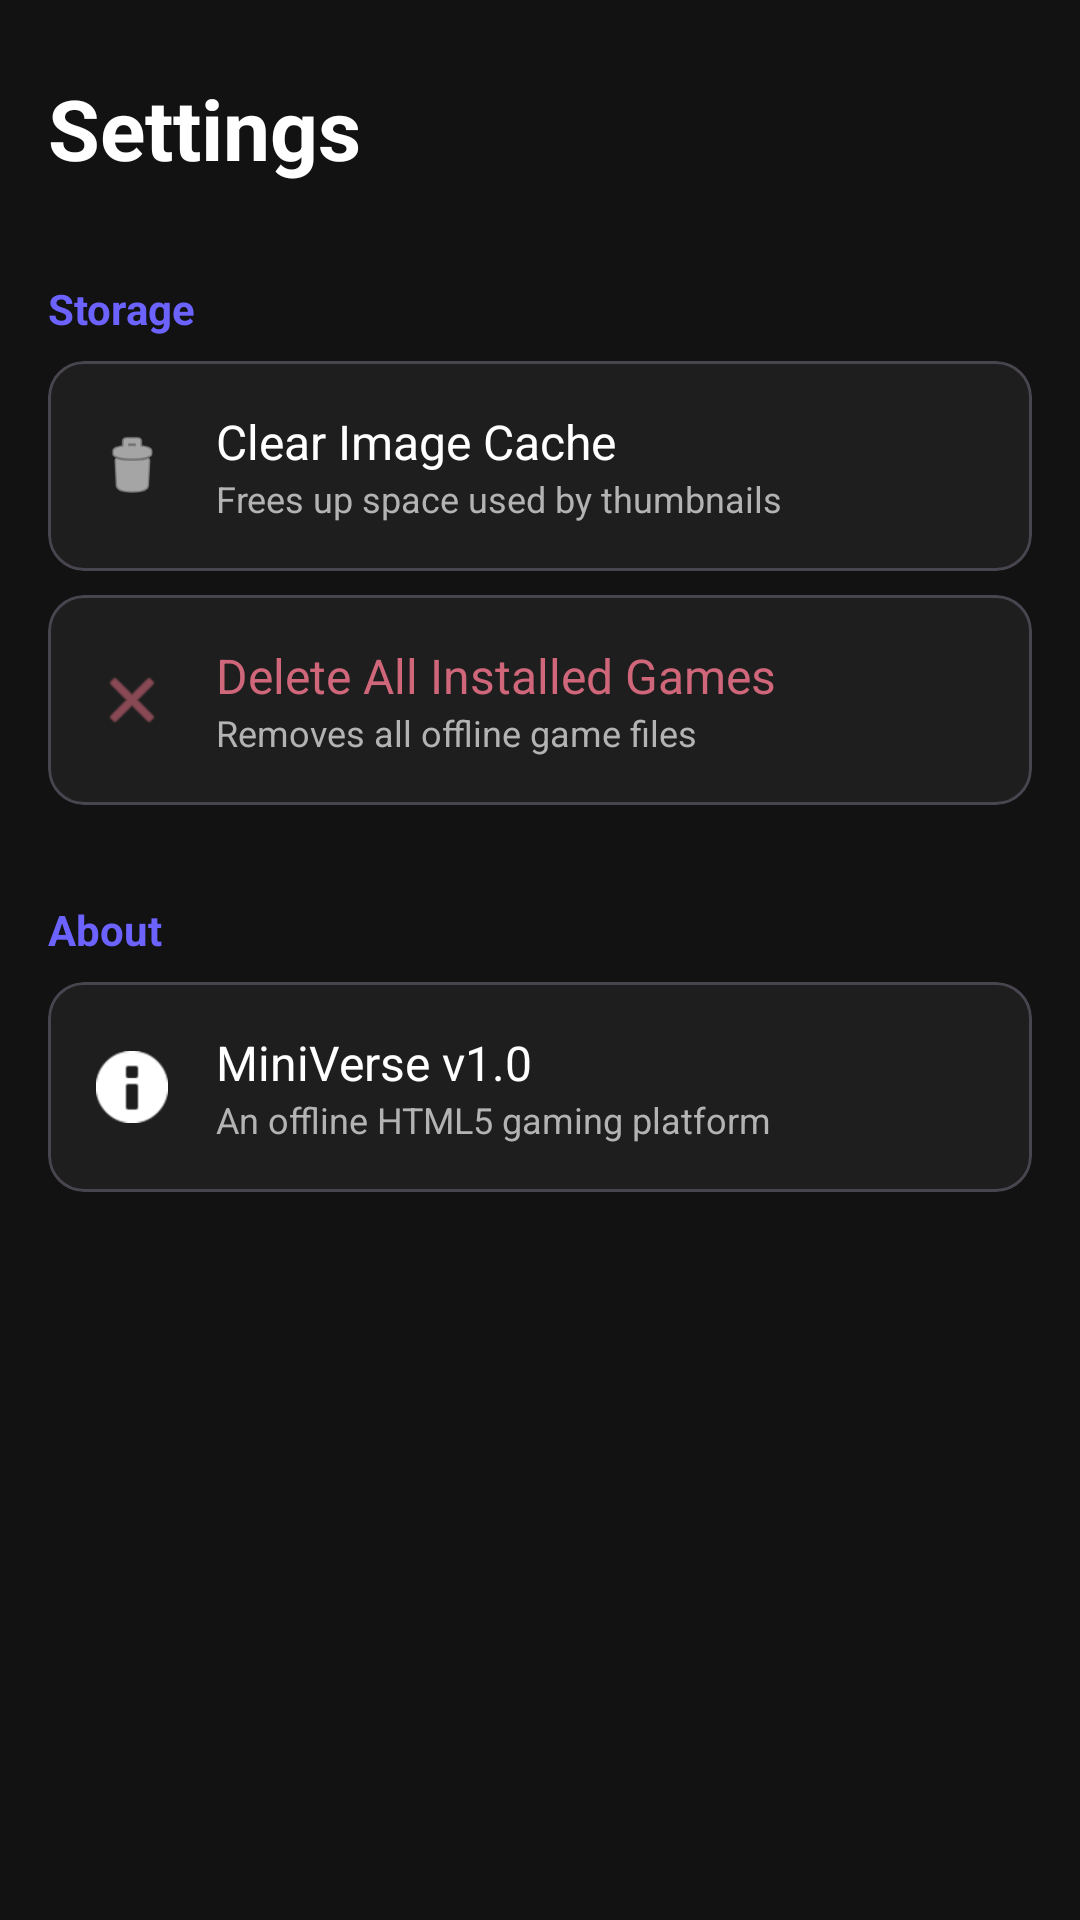

Reconstruct the res/layout file that produces this screen, plus the resources it refers to.
<!-- AndroidManifest.xml: application theme Theme.Material3.Dark.NoActionBar -->
<!-- res/layout/fragment_settings.xml -->
<?xml version="1.0" encoding="utf-8"?>
<androidx.constraintlayout.widget.ConstraintLayout xmlns:android="http://schemas.android.com/apk/res/android"
    xmlns:app="http://schemas.android.com/apk/res-auto"
    xmlns:tools="http://schemas.android.com/tools"
    android:layout_width="match_parent"
    android:layout_height="match_parent"
    android:background="@color/colorBackground"
    tools:context=".fragments.SettingsFragment">

    <TextView
        android:id="@+id/tvHeader"
        android:layout_width="wrap_content"
        android:layout_height="wrap_content"
        android:layout_marginStart="16dp"
        android:layout_marginTop="24dp"
        android:text="@string/title_settings"
        android:textColor="@color/colorTextPrimary"
        android:textSize="28sp"
        android:textStyle="bold"
        app:layout_constraintStart_toStartOf="parent"
        app:layout_constraintTop_toTopOf="parent" />

    <ScrollView
        android:layout_width="match_parent"
        android:layout_height="0dp"
        android:layout_marginTop="16dp"
        app:layout_constraintBottom_toBottomOf="parent"
        app:layout_constraintTop_toBottomOf="@+id/tvHeader">

        <LinearLayout
            android:layout_width="match_parent"
            android:layout_height="wrap_content"
            android:orientation="vertical"
            android:paddingBottom="80dp">

            <TextView
                android:layout_width="wrap_content"
                android:layout_height="wrap_content"
                android:layout_marginStart="16dp"
                android:layout_marginTop="16dp"
                android:layout_marginBottom="8dp"
                android:text="Storage"
                android:textColor="@color/colorPrimary"
                android:textSize="14sp"
                android:textStyle="bold" />

            <com.google.android.material.card.MaterialCardView
                android:id="@+id/cardClearCache"
                android:layout_width="match_parent"
                android:layout_height="wrap_content"
                android:layout_marginHorizontal="16dp"
                android:layout_marginBottom="8dp"
                android:clickable="true"
                android:focusable="true"
                app:cardBackgroundColor="@color/colorSurface"
                app:cardCornerRadius="12dp">

                <LinearLayout
                    android:layout_width="match_parent"
                    android:layout_height="wrap_content"
                    android:orientation="horizontal"
                    android:padding="16dp"
                    android:gravity="center_vertical">

                    <ImageView
                        android:layout_width="24dp"
                        android:layout_height="24dp"
                        android:src="@android:drawable/ic_menu_delete"
                        app:tint="@color/colorTextPrimary" />

                    <LinearLayout
                        android:layout_width="0dp"
                        android:layout_height="wrap_content"
                        android:layout_weight="1"
                        android:orientation="vertical"
                        android:layout_marginStart="16dp">

                        <TextView
                            android:layout_width="wrap_content"
                            android:layout_height="wrap_content"
                            android:text="Clear Image Cache"
                            android:textColor="@color/colorTextPrimary"
                            android:textSize="16sp" />

                        <TextView
                            android:layout_width="wrap_content"
                            android:layout_height="wrap_content"
                            android:text="Frees up space used by thumbnails"
                            android:textColor="@color/colorTextSecondary"
                            android:textSize="12sp" />
                    </LinearLayout>
                </LinearLayout>
            </com.google.android.material.card.MaterialCardView>

            <com.google.android.material.card.MaterialCardView
                android:id="@+id/cardDeleteAllGames"
                android:layout_width="match_parent"
                android:layout_height="wrap_content"
                android:layout_marginHorizontal="16dp"
                android:layout_marginBottom="16dp"
                android:clickable="true"
                android:focusable="true"
                app:cardBackgroundColor="@color/colorSurface"
                app:cardCornerRadius="12dp">

                <LinearLayout
                    android:layout_width="match_parent"
                    android:layout_height="wrap_content"
                    android:orientation="horizontal"
                    android:padding="16dp"
                    android:gravity="center_vertical">

                    <ImageView
                        android:layout_width="24dp"
                        android:layout_height="24dp"
                        android:src="@android:drawable/ic_menu_close_clear_cancel"
                        app:tint="@color/colorError" />

                    <LinearLayout
                        android:layout_width="0dp"
                        android:layout_height="wrap_content"
                        android:layout_weight="1"
                        android:orientation="vertical"
                        android:layout_marginStart="16dp">

                        <TextView
                            android:layout_width="wrap_content"
                            android:layout_height="wrap_content"
                            android:text="Delete All Installed Games"
                            android:textColor="@color/colorError"
                            android:textSize="16sp" />

                        <TextView
                            android:layout_width="wrap_content"
                            android:layout_height="wrap_content"
                            android:text="Removes all offline game files"
                            android:textColor="@color/colorTextSecondary"
                            android:textSize="12sp" />
                    </LinearLayout>
                </LinearLayout>
            </com.google.android.material.card.MaterialCardView>

            <TextView
                android:layout_width="wrap_content"
                android:layout_height="wrap_content"
                android:layout_marginStart="16dp"
                android:layout_marginTop="16dp"
                android:layout_marginBottom="8dp"
                android:text="About"
                android:textColor="@color/colorPrimary"
                android:textSize="14sp"
                android:textStyle="bold" />

            <com.google.android.material.card.MaterialCardView
                android:id="@+id/cardAbout"
                android:layout_width="match_parent"
                android:layout_height="wrap_content"
                android:layout_marginHorizontal="16dp"
                android:layout_marginBottom="16dp"
                app:cardBackgroundColor="@color/colorSurface"
                app:cardCornerRadius="12dp">

                <LinearLayout
                    android:layout_width="match_parent"
                    android:layout_height="wrap_content"
                    android:orientation="horizontal"
                    android:padding="16dp"
                    android:gravity="center_vertical">

                    <ImageView
                        android:layout_width="24dp"
                        android:layout_height="24dp"
                        android:src="@android:drawable/ic_dialog_info"
                        app:tint="@color/colorTextPrimary" />

                    <LinearLayout
                        android:layout_width="0dp"
                        android:layout_height="wrap_content"
                        android:layout_weight="1"
                        android:orientation="vertical"
                        android:layout_marginStart="16dp">

                        <TextView
                            android:layout_width="wrap_content"
                            android:layout_height="wrap_content"
                            android:text="MiniVerse v1.0"
                            android:textColor="@color/colorTextPrimary"
                            android:textSize="16sp" />

                        <TextView
                            android:layout_width="wrap_content"
                            android:layout_height="wrap_content"
                            android:text="An offline HTML5 gaming platform"
                            android:textColor="@color/colorTextSecondary"
                            android:textSize="12sp" />
                    </LinearLayout>
                </LinearLayout>
            </com.google.android.material.card.MaterialCardView>

        </LinearLayout>
    </ScrollView>

</androidx.constraintlayout.widget.ConstraintLayout>
<!-- resources referenced by this layout -->
<resources>
  <color name="colorBackground">#121212</color>
  <color name="colorError">#CF6679</color>
  <color name="colorPrimary">#6C63FF</color>
  <color name="colorSurface">#1E1E1E</color>
  <color name="colorTextPrimary">#FFFFFF</color>
  <color name="colorTextSecondary">#B3B3B3</color>
  <string name="title_settings">Settings</string>
</resources>
